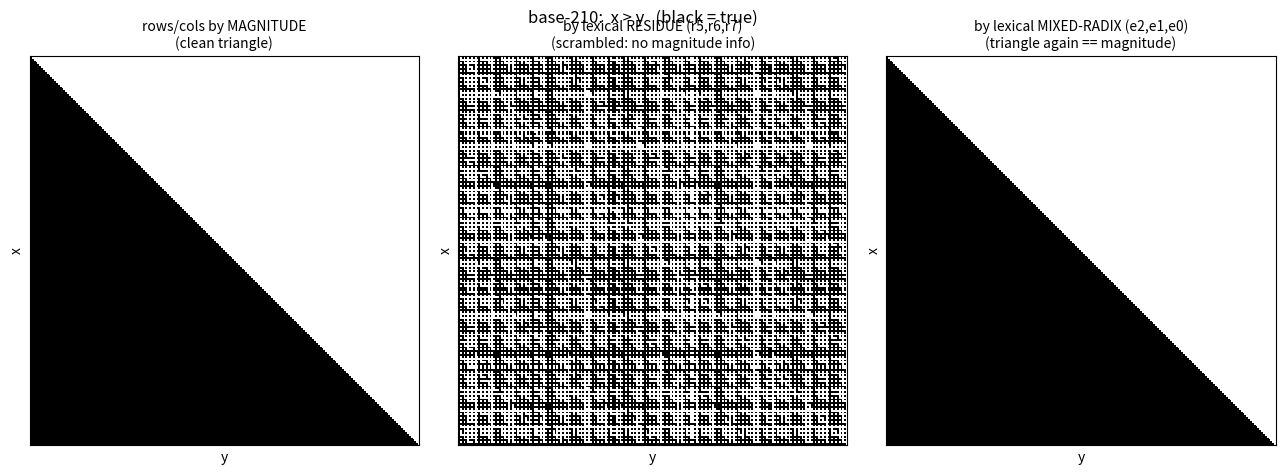

The script that saved this image:
def trip(d): return (d % 5, d % 6, d % 7)             # residue triple
def mr(d):                                            # mixed-radix (e2,e1,e0), MSB first
    r5, r6, r7 = trip(d)
    e0 = r5
    e1 = ((r6 - e0) * 5) % 6
    e2 = ((r7 - e0 - 5*e1) * 4) % 7
    assert e0 + 5*e1 + 30*e2 == d
    return (e2, e1, e0)

N = 210
mag_order = list(range(N))
res_order = sorted(range(N), key=trip)                # lexical by (r5,r6,r7)
mrx_order = sorted(range(N), key=mr)                  # lexical by (e2,e1,e0)

def inversions(order):
    # how many pairs disagree with true magnitude order, i.e. positions where
    # the key-sort does NOT place numbers in increasing value
    return sum(1 for i in range(N) for j in range(i+1, N) if order[i] > order[j])

print("Does lexical sort reproduce numeric order (0..209)?")
print(f"  residue (r5,r6,r7) sort == range?  {res_order == mag_order}   "
      f"out-of-order pairs: {inversions(res_order)}")
print(f"  mixed-radix (e2,e1,e0) sort == range?  {mrx_order == mag_order}   "
      f"out-of-order pairs: {inversions(mrx_order)}")
print()
print("=> Comparison algorithm: x>y  iff  mr(x) > mr(y)  (tuple compare, MSB first)")
verify = all((x > y) == (mr(x) > mr(y)) for x in range(N) for y in range(N))
print(f"   verified for all {N*N} pairs: {verify}")

# ---- render the x>y table under each ordering -----------------------------
try:
    import matplotlib
    matplotlib.use("Agg")
    import matplotlib.pyplot as plt
    import numpy as np
    def table(order):
        o = np.array(order)
        return (o[:, None] > o[None, :]).astype(np.uint8)
    fig, ax = plt.subplots(1, 3, figsize=(13, 4.6))
    for a, (ttl, order) in zip(ax, [
        ("rows/cols by MAGNITUDE\n(clean triangle)", mag_order),
        ("by lexical RESIDUE (r5,r6,r7)\n(scrambled: no magnitude info)", res_order),
        ("by lexical MIXED-RADIX (e2,e1,e0)\n(triangle again == magnitude)", mrx_order),
    ]):
        a.imshow(table(order), cmap="binary", interpolation="nearest")
        a.set_title(ttl, fontsize=10); a.set_xticks([]); a.set_yticks([])
        a.set_xlabel("y"); a.set_ylabel("x")
    fig.suptitle("base-210:  x > y   (black = true)", fontsize=12)
    fig.tight_layout()
    out = "/tmp/claude-0/-home-user-cruft/126c8937-4d6b-564e-92ab-0de508cf5b59/scratchpad/base210_order.png"
    fig.savefig(out, dpi=110)
    print(f"\nwrote {out}")
except Exception as e:
    print(f"\n(plot skipped: {e})")
